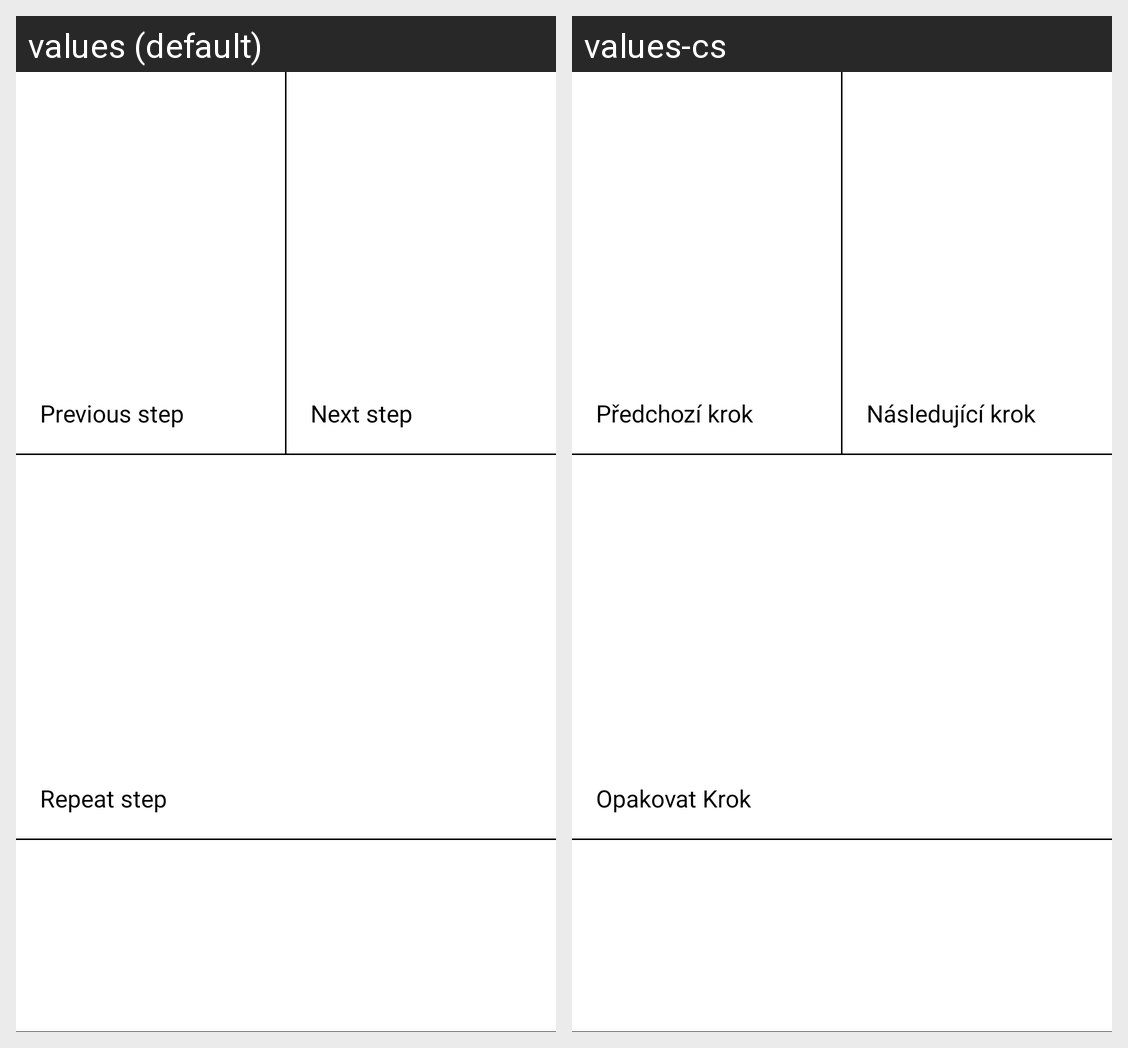

This grid shows one Android layout under two languages. Give, for every string resource on the screen, its name, the default text and each shown locale's text.
Android screen res/layout/fragment_outdoor_navigation.xml rendered under 2 locales, left to right: values (default), values-cs. Device: Nexus 5 (rendered at 1080×1920; each locale shown at half size, 540×960, under a caption strip naming it); theme AppTheme.
Strings drawn on this screen, with the default value and each locale's value (text and hints the layout hard-codes, and strings that could not be matched under every locale, appear in the picture but are not listed):

previous_step
  values: Previous step
  values-cs: Předchozí krok

next_step
  values: Next step
  values-cs: Následující krok

repeat_step
  values: Repeat step
  values-cs: Opakovat Krok
